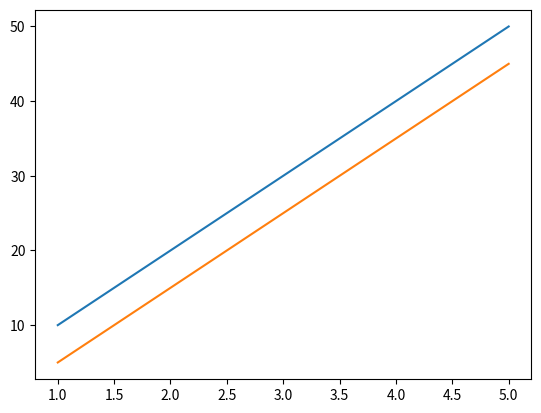

Python code for this plot:
import matplotlib.pyplot as plt
x=[1,2,3,4,5]

y1=[10,20,30,40,50]
y2=[5,15,25,35,45]
plt.plot(x,y1)
plt.plot(x,y2)

plt.show()
